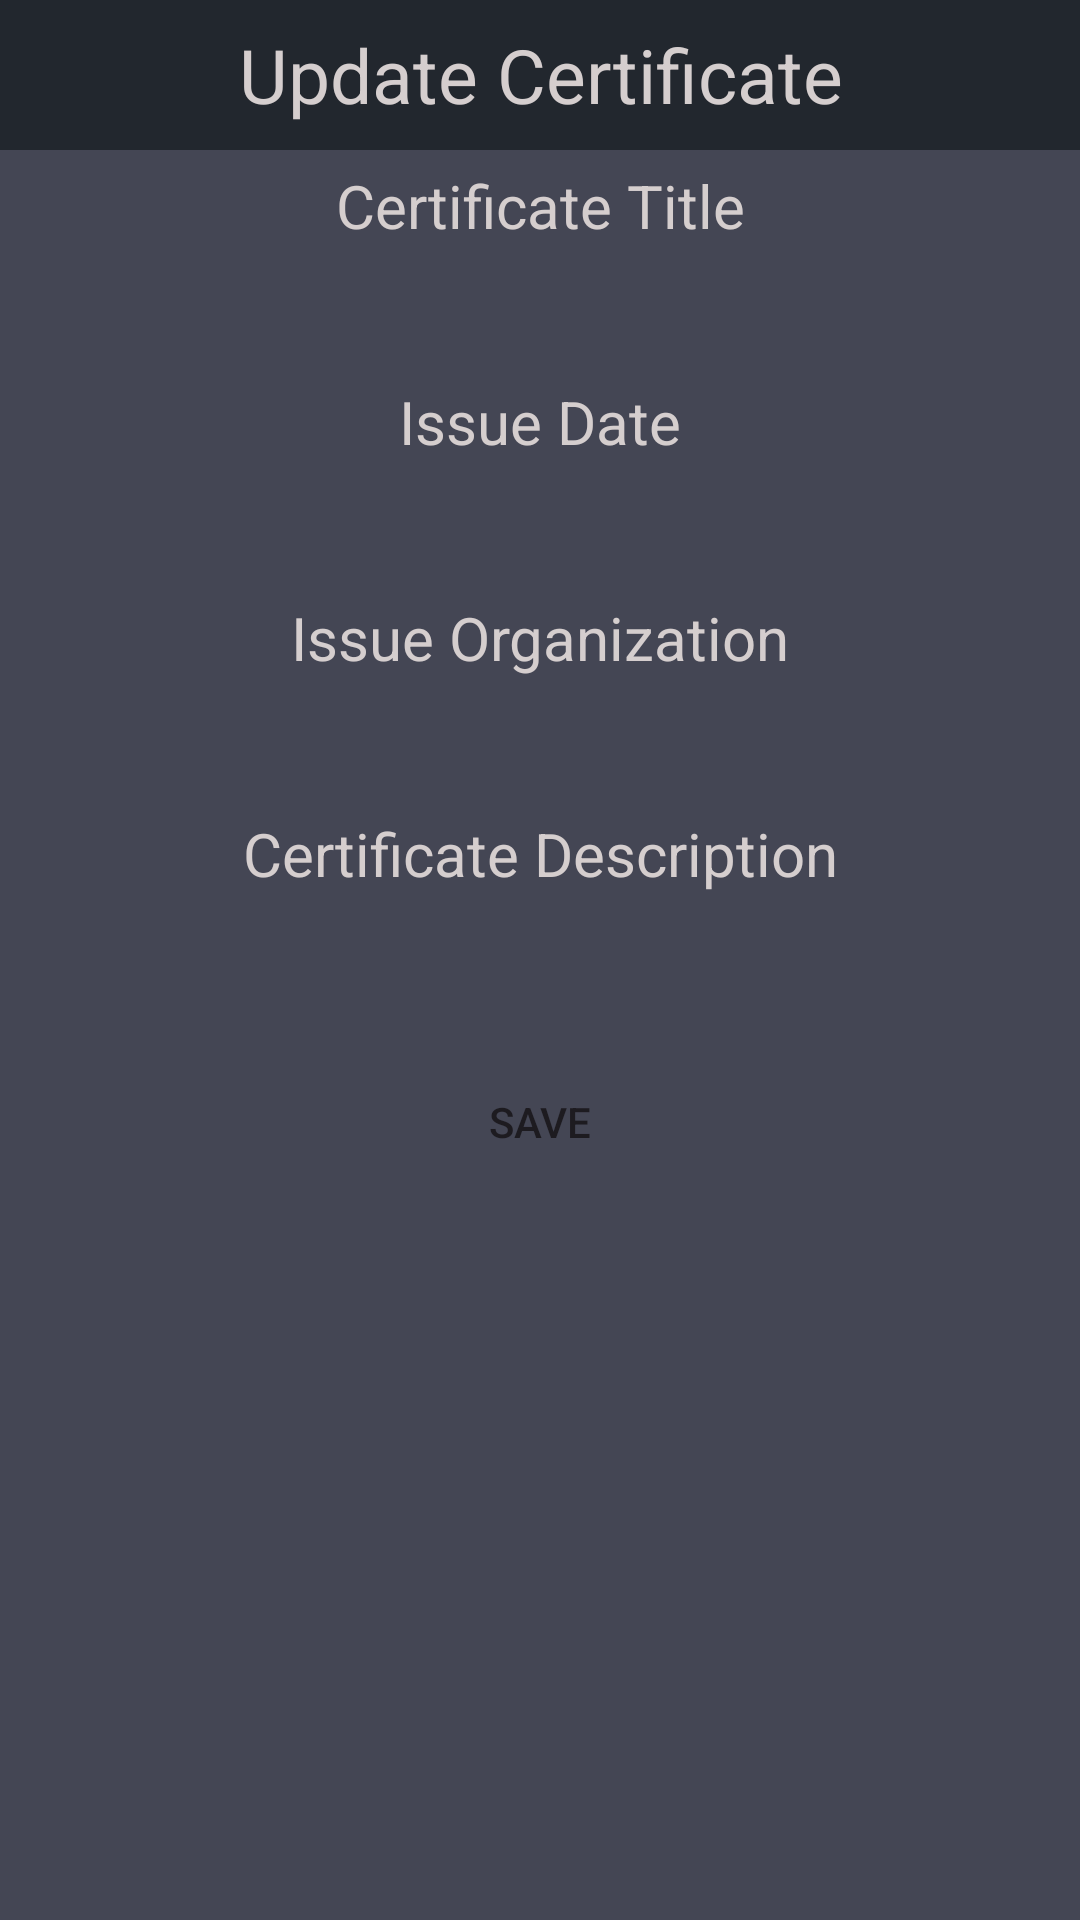

Android layout source for this screen:
<!-- AndroidManifest.xml: application theme Theme.MyApplication -->
<!-- res/layout/activity_update_certificate.xml -->
<?xml version="1.0" encoding="utf-8"?>
<LinearLayout xmlns:android="http://schemas.android.com/apk/res/android"
    android:layout_width="match_parent"
    android:layout_height="match_parent"
    android:background="#444654"
    android:orientation="vertical">

    <TextView
        android:layout_width="match_parent"
        android:layout_height="50dp"
        android:text="Update Certificate"
        android:background="#22272e"
        android:textSize="25dp"
        android:gravity="center"
        android:textColor="#D5CECE"/>
    <TextView
        android:layout_width="match_parent"
        android:layout_height="wrap_content"
        android:gravity="center"
        android:textColor="#D5CECE"
        android:textSize="20sp"
        android:layout_marginTop="5dp"
        android:layout_marginBottom="5dp"
        android:text="Certificate Title"/>
    <EditText
        android:id="@+id/etCertTitle"
        android:layout_width="match_parent"
        android:gravity="center"
        android:layout_height="35dp"
        android:imeOptions="actionNext"
        android:singleLine="true"
        android:inputType="textCapWords"
        android:layout_marginLeft="10dp"
        android:layout_marginRight="10dp"
        android:background="@drawable/rounded"/>
    <TextView
        android:layout_width="match_parent"
        android:layout_height="wrap_content"
        android:gravity="center"
        android:textSize="20sp"
        android:textColor="#D5CECE"
        android:layout_marginTop="5dp"
        android:layout_marginBottom="5dp"
        android:text="Issue Date"/>
    <EditText
        android:id="@+id/etCertIssueDate"
        android:layout_width="match_parent"
        android:gravity="center"
        android:layout_height="35dp"
        android:singleLine="true"
        android:layout_marginLeft="10dp"
        android:layout_marginRight="10dp"
        android:imeOptions="actionNext"
        android:clickable="true"
        android:focusable="true"
        android:focusableInTouchMode="true"
        android:background="@drawable/rounded"/>
    <TextView
        android:textColor="#D5CECE"
        android:layout_width="match_parent"
        android:layout_height="wrap_content"
        android:gravity="center"
        android:textSize="20sp"
        android:layout_marginTop="5dp"
        android:layout_marginBottom="5dp"
        android:text="Issue Organization"/>
    <EditText
        android:id="@+id/etCertIssueOrg"
        android:layout_width="match_parent"
        android:gravity="center"
        android:layout_height="35dp"
        android:inputType="textEmailAddress"
        android:layout_marginLeft="10dp"
        android:imeOptions="actionNext"
        android:singleLine="true"
        android:layout_marginRight="10dp"
        android:background="@drawable/rounded"/>
    <TextView
        android:textColor="#D5CECE"
        android:layout_width="match_parent"
        android:layout_height="wrap_content"
        android:gravity="center"
        android:textSize="20sp"
        android:layout_marginTop="5dp"
        android:layout_marginBottom="5dp"
        android:text="Certificate Description"/>
    <EditText
        android:id="@+id/etCertDes"
        android:layout_width="match_parent"
        android:layout_height="35dp"
        android:gravity="center"
        android:layout_marginLeft="10dp"
        android:layout_marginRight="10dp"
        android:imeOptions="actionNext"
        android:singleLine="true"
        android:inputType="text"
        android:background="@drawable/rounded"/>
    <Button
        android:id="@+id/btnCertUpdate"
        android:layout_width="match_parent"
        android:layout_height="wrap_content"
        android:layout_margin="12dp"
        android:background="@drawable/rounded"
        android:backgroundTint="@color/lavender"
        android:text="SAVE"/>

</LinearLayout>
<!-- resources referenced by this layout -->
<resources>
  <style name="Theme.MyApplication" parent="Base.Theme.MyApplication" />
  <style name="Base.Theme.MyApplication" parent="Theme.Material3.DayNight.NoActionBar">
          !-- Primary brand color. --&gt;
          <item name="colorPrimary">@color/lavender</item>
          <item name="colorPrimaryVariant">@color/lavender</item>
          <item name="colorOnPrimary">@color/white</item>
  
  
          
          <item name="colorSecondary">@color/teal_200</item>
          <item name="colorSecondaryVariant">@color/teal_700</item>
          <item name="colorOnSecondary">@color/black</item>
          
          <item name="android:statusBarColor">?attr/colorPrimaryVariant</item>
          <item name="android:itemBackground">@color/lavender</item>
          
      </style>
  <!-- not gathered from this repository: default colours our renderer supplied (Android Studio template values) -->
  <color name="teal_200">#FF03DAC5</color>
  <color name="teal_700">#FF018786</color>
  <color name="black">#FF000000</color>
  <color name="white">#FFFFFFFF</color>
</resources>
